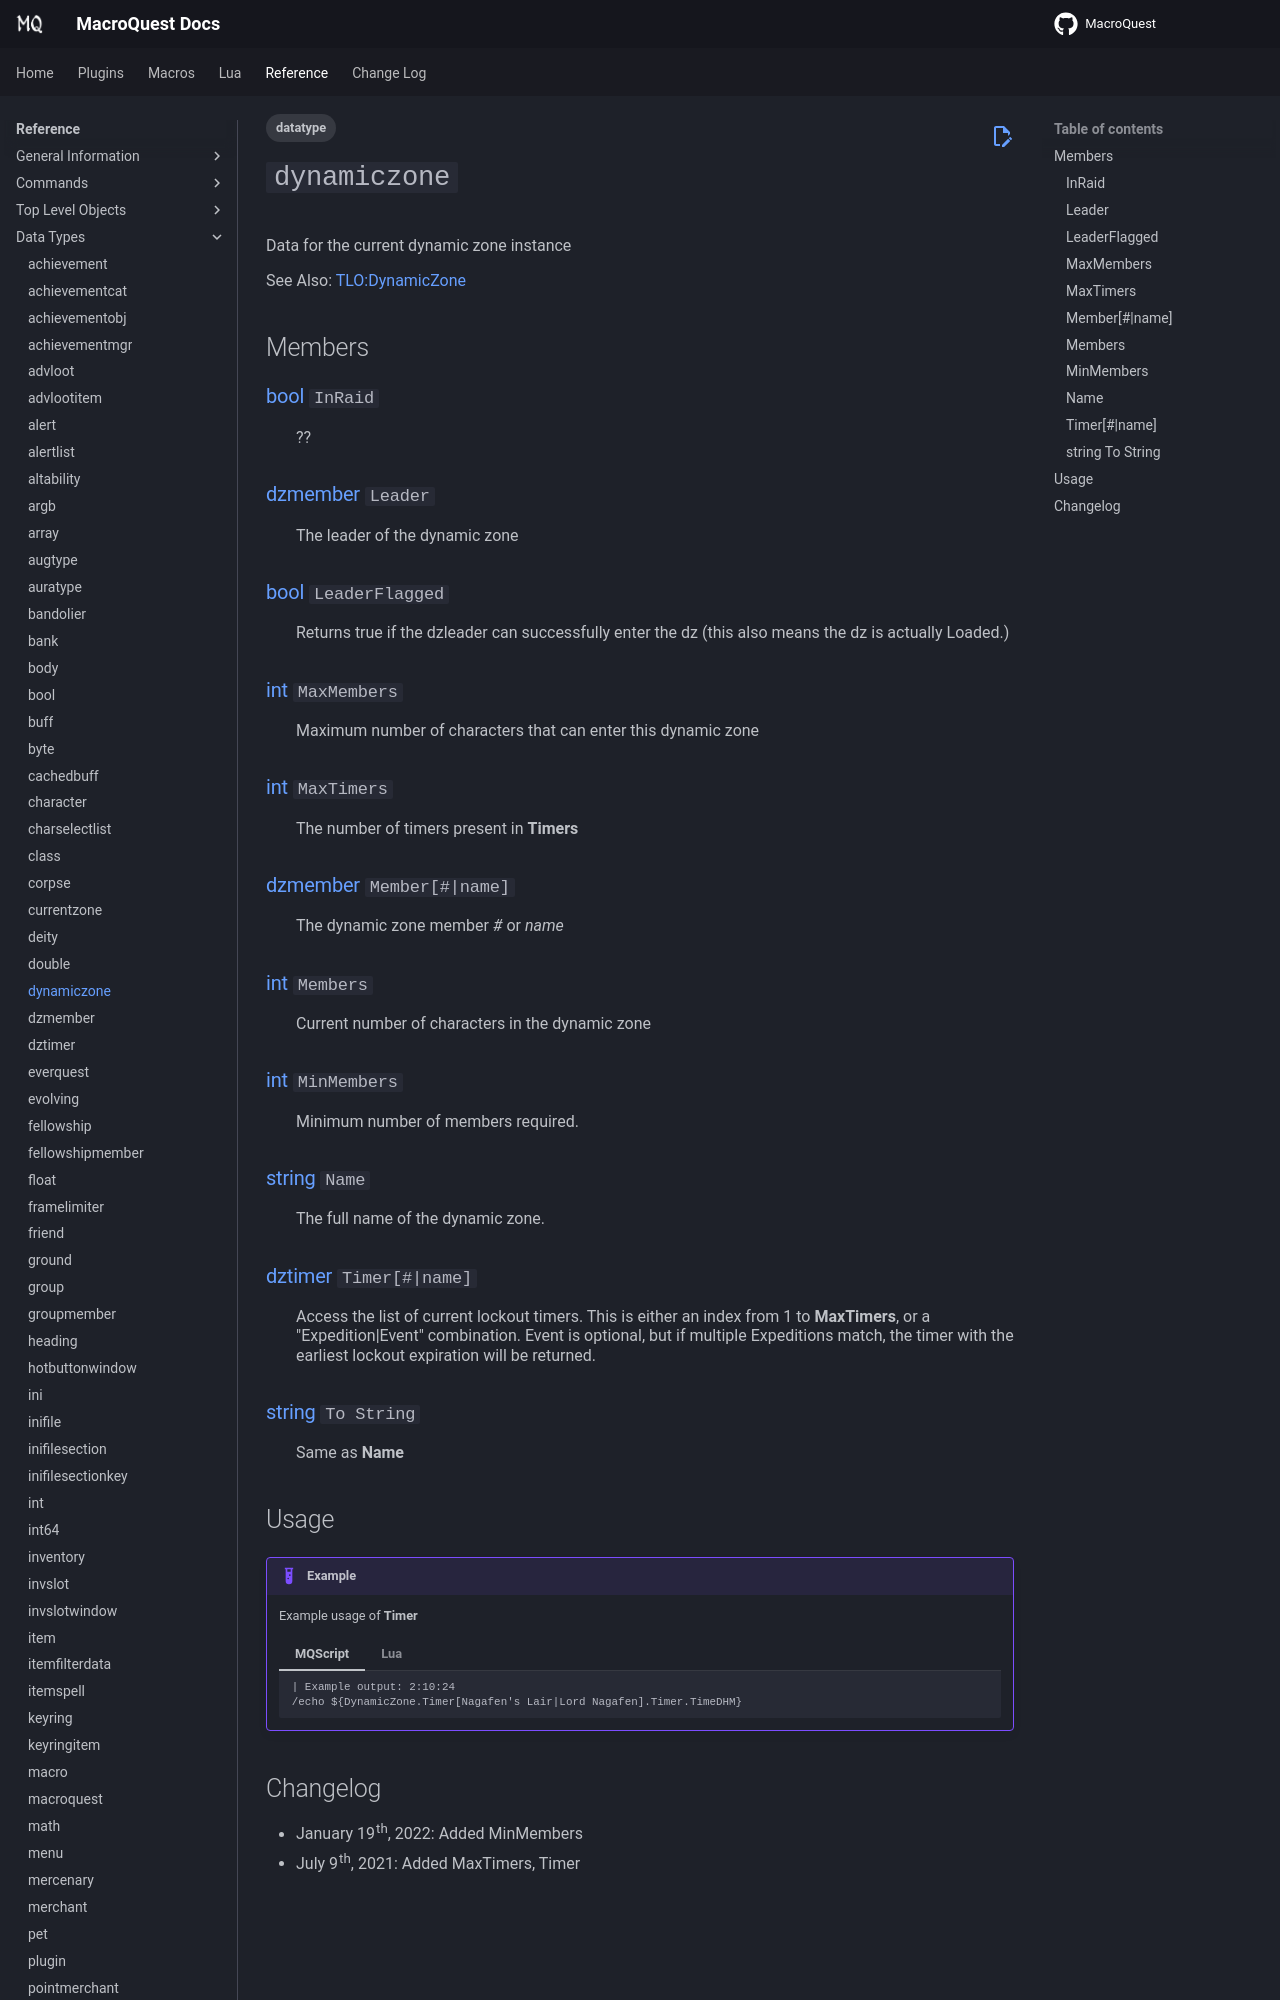

repository: macroquest/docs · page: reference/data-types/datatype-dynamiczone/index.html · generator: jekyll

---
tags:
    - datatype
---
# `dynamiczone`

<!--dt-desc-start-->
Data for the current dynamic zone instance

See Also: [TLO:DynamicZone](../top-level-objects/tlo-dynamiczone.md)
<!--dt-desc-end-->
## Members
<!--dt-members-start-->
### {{ renderMember(type='bool', name='InRaid') }}

:   ??

### {{ renderMember(type='dzmember', name='Leader') }}

:   The leader of the dynamic zone

### {{ renderMember(type='bool', name='LeaderFlagged') }}

:   Returns true if the dzleader can successfully enter the dz (this also means the dz is actually Loaded.)

### {{ renderMember(type='int', name='MaxMembers') }}

:   Maximum number of characters that can enter this dynamic zone

### {{ renderMember(type='int', name='MaxTimers') }}

:   The number of timers present in **Timers**

### {{ renderMember(type='dzmember', name='Member', params='#|name') }}

:   The dynamic zone member _#_ or _name_

### {{ renderMember(type='int', name='Members') }}

:   Current number of characters in the dynamic zone

### {{ renderMember(type='int', name='MinMembers') }}

:   Minimum number of members required.

### {{ renderMember(type='string', name='Name') }}

:   The full name of the dynamic zone.

### {{ renderMember(type='dztimer', name='Timer', params='#|name') }}

:   Access the list of current lockout timers. This is either an index from 1 to **MaxTimers**, or a "Expedition\|Event" combination. Event is optional, but if multiple Expeditions match, the timer with the earliest lockout expiration will be returned.

### [string][string] `To String`

:   Same as **Name**
<!--dt-members-end-->
